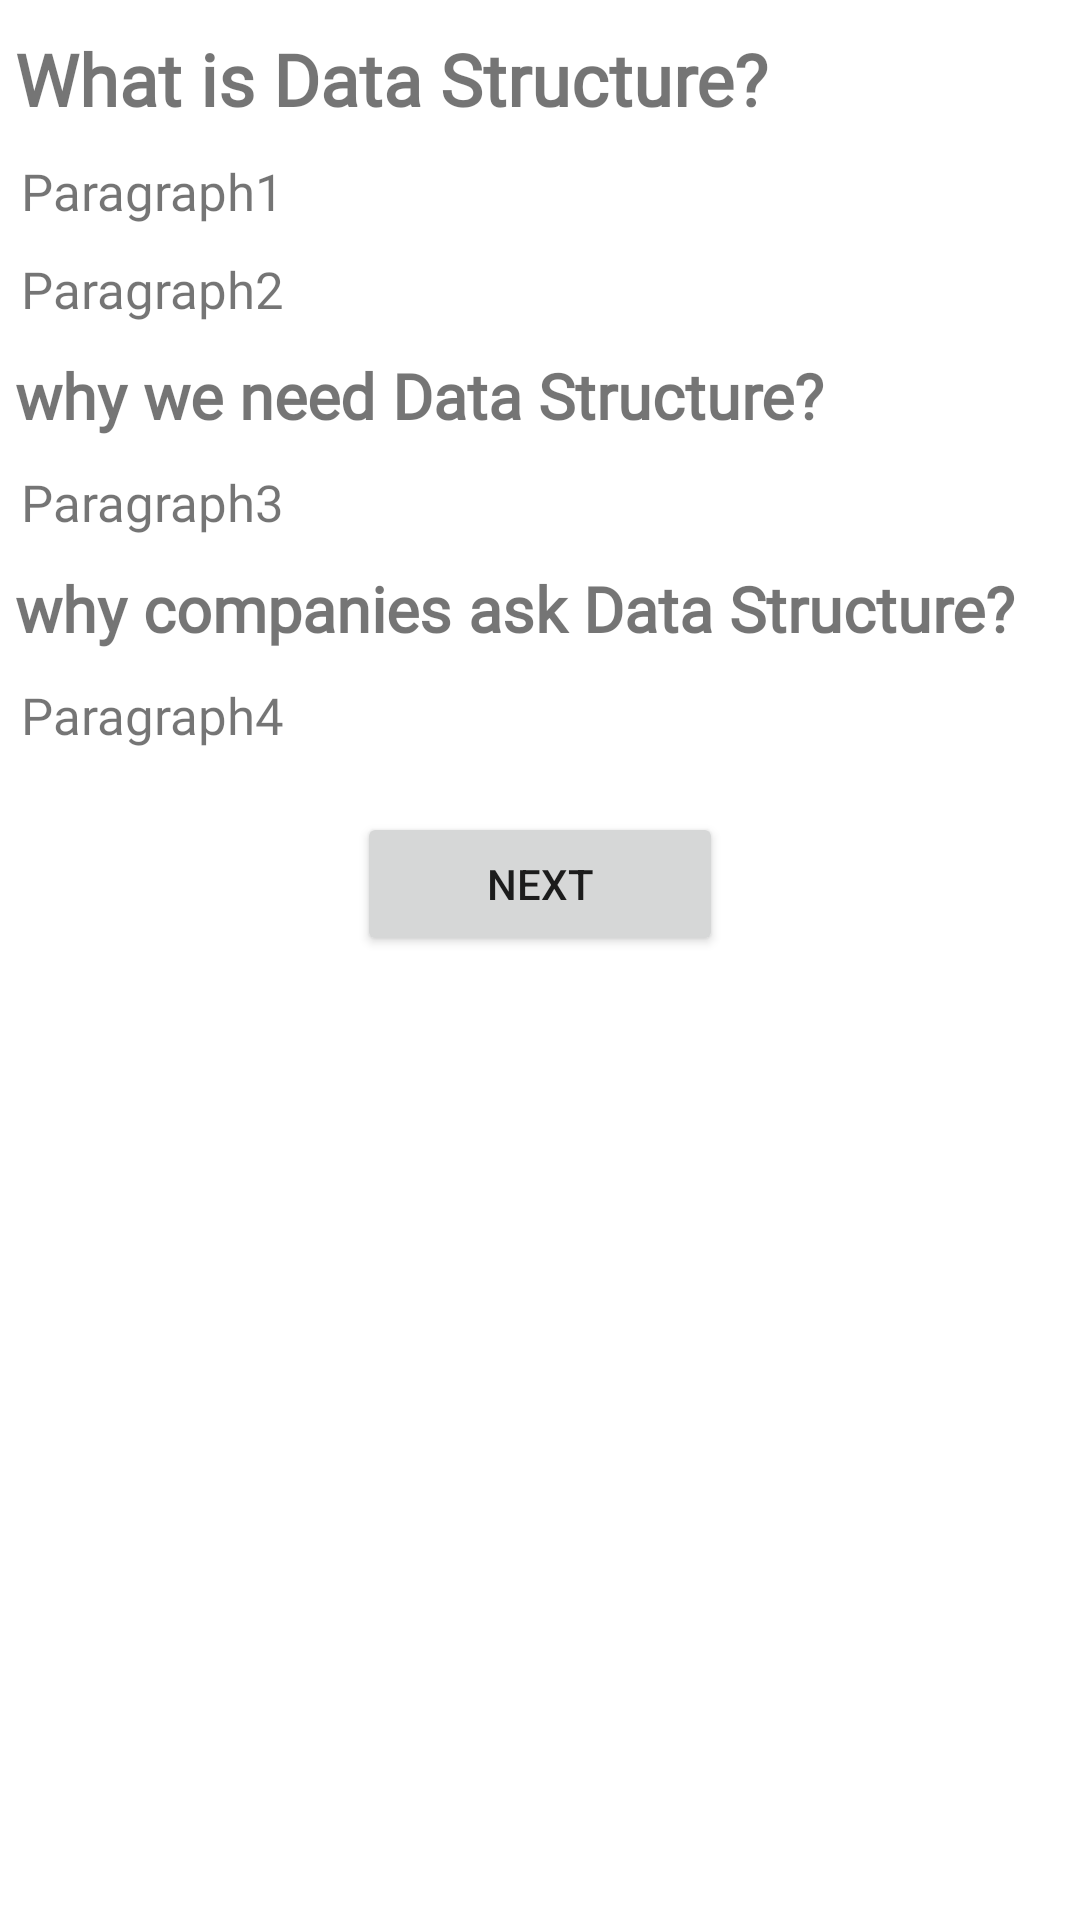

Layout XML and referenced resources for this Android screen:
<!-- AndroidManifest.xml: application theme AppTheme -->
<!-- res/layout/activity_data_strcuture_content.xml -->
<?xml version="1.0" encoding="utf-8"?>
<LinearLayout xmlns:android="http://schemas.android.com/apk/res/android"
    xmlns:app="http://schemas.android.com/apk/res-auto"
    xmlns:tools="http://schemas.android.com/tools"
    android:layout_width="match_parent"
    android:layout_height="match_parent"
    tools:context="com.example.Algorithmic.DataStrcutureContent">

    <ScrollView
        android:layout_width="match_parent"
        android:layout_height="wrap_content">

        <LinearLayout
            android:layout_width="match_parent"
            android:layout_height="wrap_content"
            android:orientation="vertical">

            <TextView
                android:layout_width="wrap_content"
                android:layout_height="wrap_content"
                android:layout_marginLeft="5dp"
                android:layout_marginTop="10dp"
                android:fontFamily="@font/montserrat"
                android:text="What is Data Structure?"
                android:textSize="24sp"
                android:textStyle="bold" />

            <TextView
                android:id="@+id/Para1"
                android:layout_width="wrap_content"
                android:layout_height="wrap_content"
                android:layout_marginLeft="7dp"
                android:layout_marginTop="10dp"
                android:fontFamily="@font/montserrat"
                android:text="Paragraph1"
                android:textSize="17sp" />

            <TextView
                android:id="@+id/Para2"
                android:layout_width="wrap_content"
                android:layout_height="wrap_content"
                android:layout_marginLeft="7dp"
                android:layout_marginTop="10dp"
                android:fontFamily="@font/montserrat"
                android:text="Paragraph2"
                android:textSize="17sp" />

            <TextView
                android:layout_width="wrap_content"
                android:layout_height="wrap_content"
                android:layout_marginLeft="5dp"
                android:layout_marginTop="10dp"
                android:fontFamily="@font/montserrat"
                android:text="why we need Data Structure?"
                android:textSize="21sp"
                android:textStyle="bold" />

            <TextView
                android:id="@+id/Para3"
                android:layout_width="wrap_content"
                android:layout_height="wrap_content"
                android:layout_marginLeft="7dp"
                android:layout_marginTop="10dp"
                android:fontFamily="@font/montserrat"
                android:text="Paragraph3"
                android:textSize="17sp" />

            <TextView
                android:layout_width="wrap_content"
                android:layout_height="wrap_content"
                android:layout_marginLeft="5dp"
                android:layout_marginTop="10dp"
                android:fontFamily="@font/montserrat"
                android:text="why companies ask Data Structure?"
                android:textSize="21sp"
                android:textStyle="bold" />

            <TextView
                android:id="@+id/Para4"
                android:layout_width="wrap_content"
                android:layout_height="wrap_content"
                android:layout_marginLeft="7dp"
                android:layout_marginTop="10dp"
                android:fontFamily="@font/montserrat"
                android:text="Paragraph4"
                android:textSize="17sp" />

            <RelativeLayout
                android:layout_width="match_parent"
                android:layout_height="100dp">

                <Button
                    android:id="@+id/btnNext"
                    android:layout_width="120dp"
                    android:layout_height="wrap_content"
                    android:layout_alignParentStart="true"
                    android:layout_alignParentTop="true"
                    android:layout_alignParentEnd="true"
                    android:layout_alignParentBottom="true"
                    android:layout_marginStart="119dp"
                    android:layout_marginTop="21dp"
                    android:layout_marginEnd="119dp"
                    android:layout_marginBottom="31dp"
                    android:text="Next" />
            </RelativeLayout>

        </LinearLayout>

    </ScrollView>


</LinearLayout>
<!-- resources referenced by this layout -->
<resources>
  <style name="AppTheme" parent="Theme.MaterialComponents.Light">
          
          <item name="colorPrimary">@color/colorPrimary</item>
          <item name="colorPrimaryDark">@color/colorPrimaryDark</item>
          <item name="colorAccent">@color/colorAccent</item>
  
  
      </style>
  <color name="colorPrimary">#6200EE</color>
  <color name="colorPrimaryDark">#3700B3</color>
  <color name="colorAccent">#03DAC5</color>
</resources>
